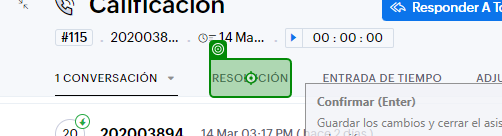
Task: Proceso en blanco
Workflow: FlujoCierreTicket

Step 1: click on the element 'Resolución' in window '*usac' (chrome.exe)

Step 2: type "Se finalizo el proceso de validacion de usuarios, favor de validar" into the text box in window '*usac' (chrome.exe) (no picture)

Step 3: click on the button 'Guardar' in window '*usac' (chrome.exe) (no picture)

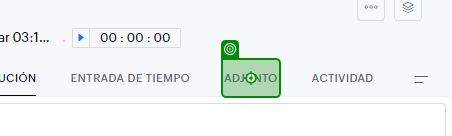
Step 4: click on the element 'Adjunto' in window '*usac' (chrome.exe)

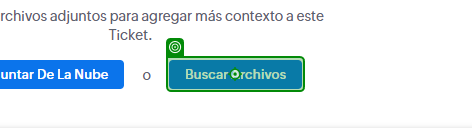
Step 5: click on the button 'Buscar archivos' in window '*usac' (chrome.exe)

Step 6: type [dirArchivo] into 'Escribir Archivo' in window 'Abrir' (chrome.exe) (no picture)

Step 7: click on 'Cargar Archivo' in window 'Abrir' (chrome.exe) (no picture)

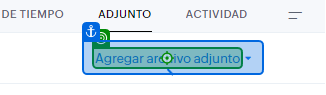
Step 8: hover over the element in window '*usac' (chrome.exe)

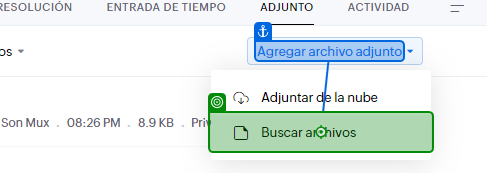
Step 9: click on the list item in window '#115 - usac' (chrome.exe)

Step 10: type [CurrentFile.FullName] into 'Escribir Archivo' in window 'Abrir' (chrome.exe) (no picture)

Step 11: click on 'Cargar Archivo' in window 'Abrir' (chrome.exe) (no picture)

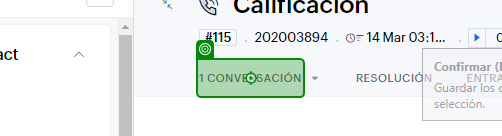
Step 12: click on the element '1 Conversación' in window '*usac' (chrome.exe)

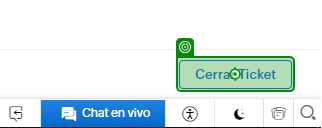
Step 13: click on the button 'Cerrar Ticket' in window '*usac' (chrome.exe)
